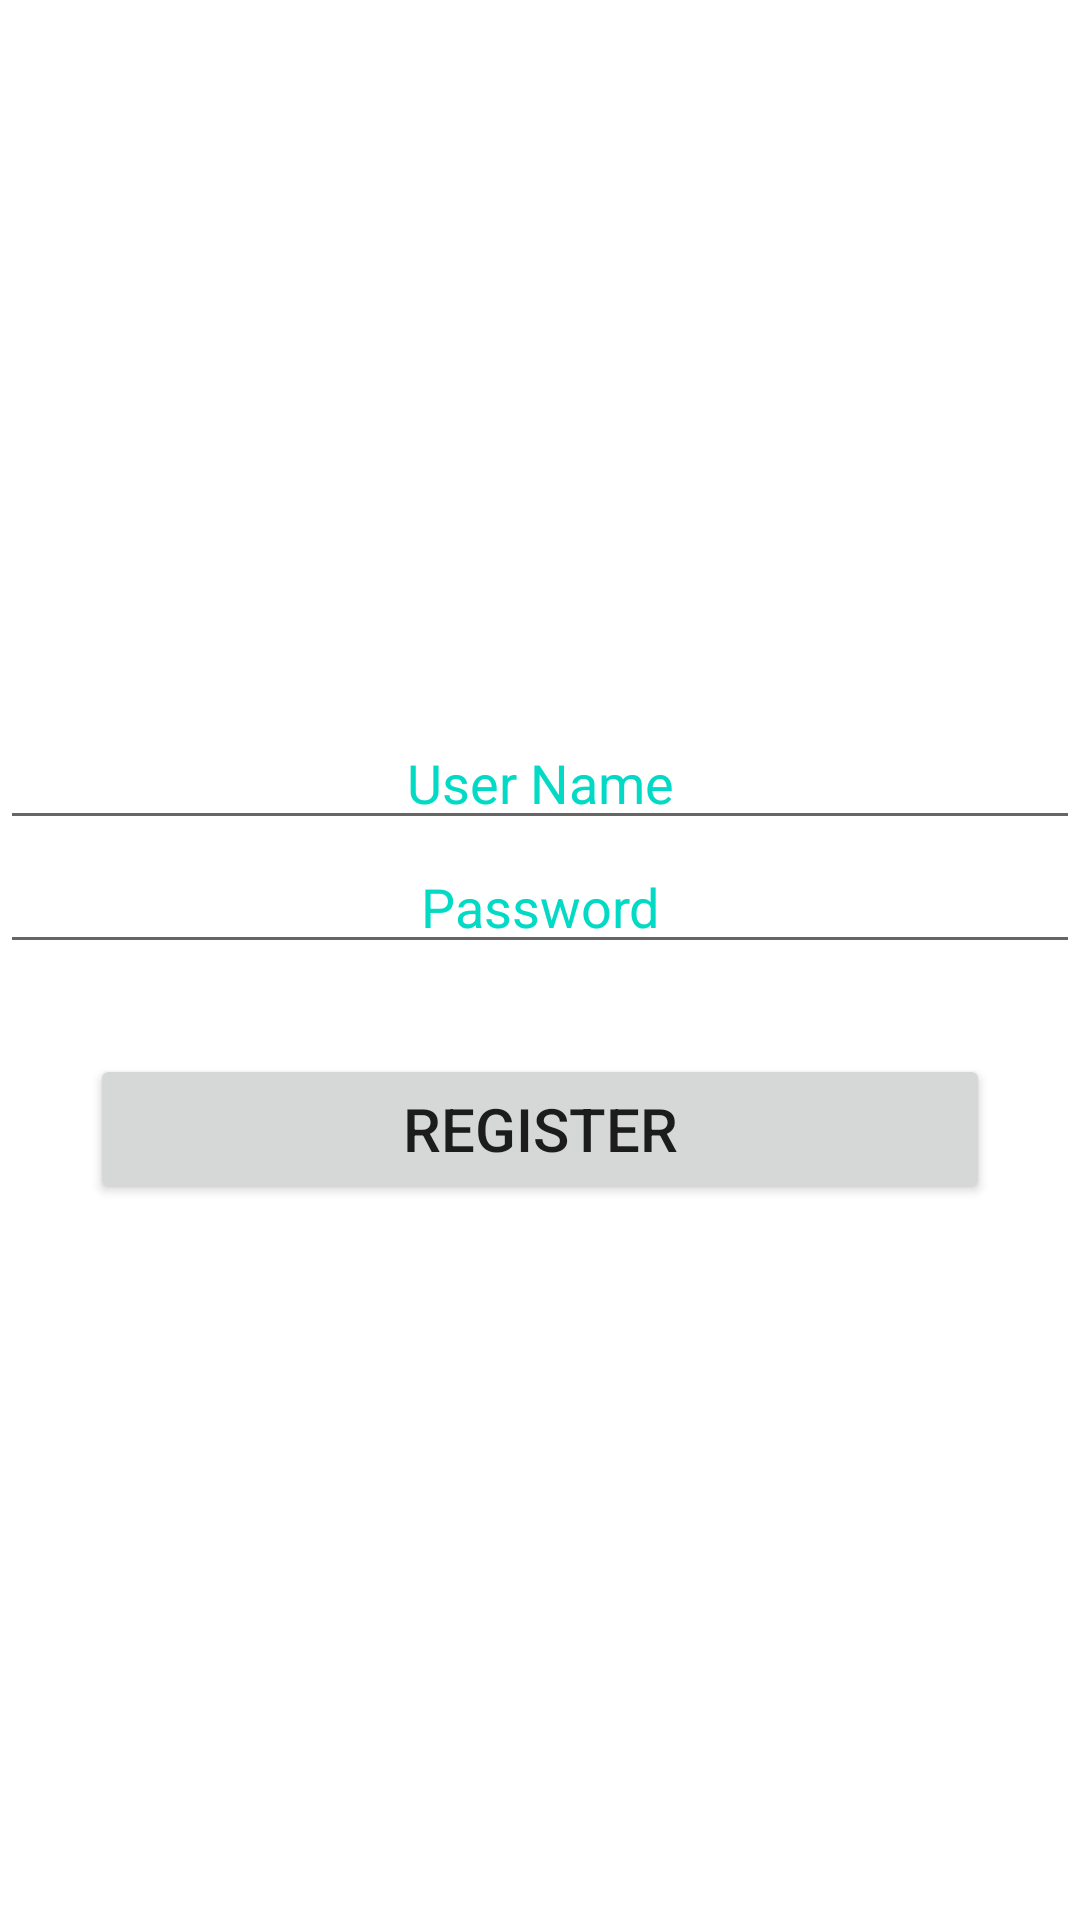

Layout XML and referenced resources for this Android screen:
<!-- AndroidManifest.xml: application theme AppTheme -->
<!-- res/layout/register.xml -->
<?xml version="1.0" encoding="utf-8"?>
<RelativeLayout
    xmlns:android="http://schemas.android.com/apk/res/android"
    android:layout_width="match_parent"
    android:layout_height="250dp"
    android:layout_gravity="bottom"
    android:background="@color/white"
    android:id="@+id/register"
    >

    <LinearLayout
        android:layout_height="match_parent"
        android:layout_width="match_parent"
        android:gravity="center"
        android:orientation="vertical">

        <EditText
            android:id="@+id/user_name"
            android:hint="@string/user_name"
            android:textColor="@color/black"
            android:textColorHint="@color/colorAccent"
            android:textAlignment="center"
            android:layout_width="match_parent"
            android:layout_height="wrap_content"
            android:inputType="text" />
        <EditText
            android:id="@+id/password"
            android:hint="@string/password"
            android:textColor="@color/black"
            android:textColorHint="@color/colorAccent"
            android:textAlignment="center"
            android:inputType="textPassword"
            android:layout_width="match_parent"
            android:layout_height="wrap_content"/>
        <Button
                android:layout_width="300dp"
                android:layout_height="50dp"
                android:layout_marginTop="30dp"
                android:textSize="20sp"
                android:text="@string/register"
                android:id="@+id/registerButton">
        </Button>


    </LinearLayout>
</RelativeLayout>
<!-- resources referenced by this layout -->
<resources>
  <color name="black">#000000</color>
  <color name="colorAccent">#03DAC5</color>
  <color name="white">#FFFFFF</color>
  <string name="password">Password</string>
  <string name="register">REGISTER</string>
  <string name="user_name">User Name</string>
  <style name="AppTheme" parent="Theme.AppCompat.Light.DarkActionBar">
          
          <item name="colorPrimary">@color/colorPrimary</item>
          <item name="colorPrimaryDark">@color/colorPrimaryDark</item>
          <item name="colorAccent">@color/colorAccent</item>
      </style>
  <color name="colorPrimary">#6200EE</color>
  <color name="colorPrimaryDark">#3700B3</color>
</resources>
